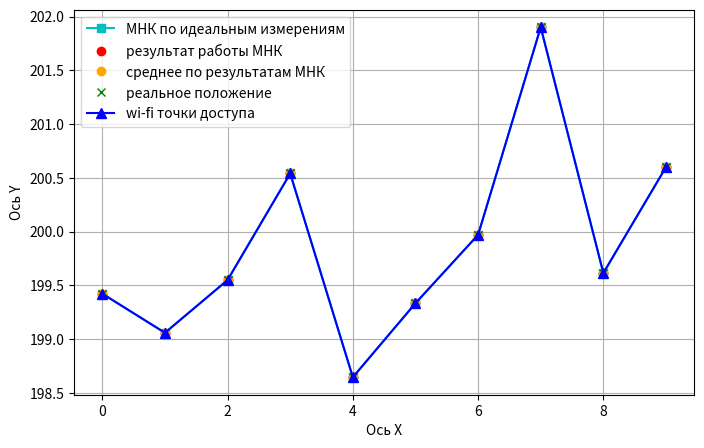
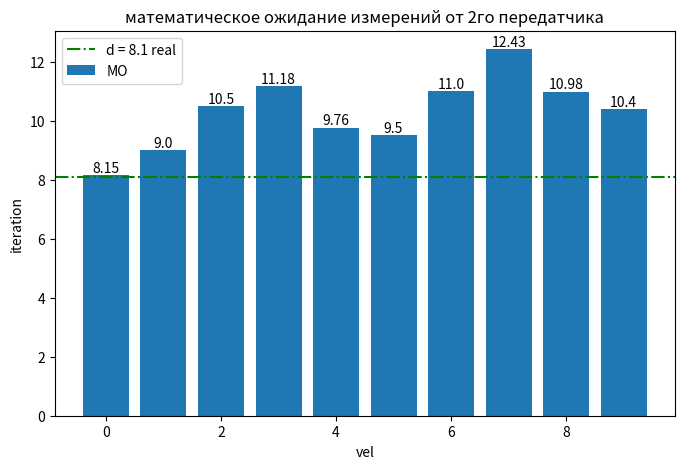

Here is the Python script that generated these plots, in order:
import matplotlib as plt
import matplotlib.pyplot as plt
import numpy as np

def plot_graph():
    plt.figure(figsize=(8, 5))

    ys = 200 + np.random.randn(10)
    x = [x for x in range(len(ys))]

    plt.plot(x, ys, color='c', marker='s', label='МНК по идеальным измерениям')
    plt.plot(x, ys,' ', color='r', marker='o', label='результат работы МНК')

    plt.plot(x, ys,' ', color='orange', marker='o', label='среднее по результатам МНК')
  

    #plt.plot(Massive_X[:,0].mean(), Massive_X[:,1].mean(),' ', color='black', marker='o', label='mean 2')

    plt.plot(x, ys,' ',label='реальное положение',color='g', marker='x')
    plt.plot(x, ys,color='b', marker='^', markersize=7, label='wi-fi точки доступа')
    plt.xlabel('Ось X')
    plt.ylabel('Ось Y')
    plt.legend(loc='best')
    plt.grid()

    plt.show()

def plot_bar():

    massive = [8.15, 9, 10.5, 11.18, 9.76, 9.5, 11, 12.43, 10.98, 10.4]
    num_massive = 10
    d_true = 8.1
    pos = 2


    plt.figure(figsize=(8, 5))

    mas_i = [x for x in range(num_massive)] 
    print("massi",mas_i)
    print("massive",massive)

    #ax.hlines(y=2.5, xmin=mas_i[0], xmax=mas_i[-1], colors='green', linestyles='dashdot')
    bars = plt.bar(mas_i, massive, label='MO') #Параметр label позволяет задать название величины для легенды

    for bar in bars:
        # Получаем высоту столбца
        yval = bar.get_height()
        # Выводим значение над столбцом
        plt.text(bar.get_x() + bar.get_width() / 2, yval, 
                 round(yval,2), ha='center', va='bottom')  # int(yval) для округления до целого числа

    plt.axhline(y=d_true, color='green', linestyle='dashdot',label=f'd = {d_true} real')
    #plt.text(-0.5, d_true-0.05, f"d = {d_true}", size=10)

    plt.xlabel('vel')
    plt.ylabel('iteration')
    plt.legend(loc='best')
    plt.title(f'математическое ожидание измерений от {pos}го передатчика')
 
    plt.legend()

    plt.show()

plot_graph()
plot_bar()
